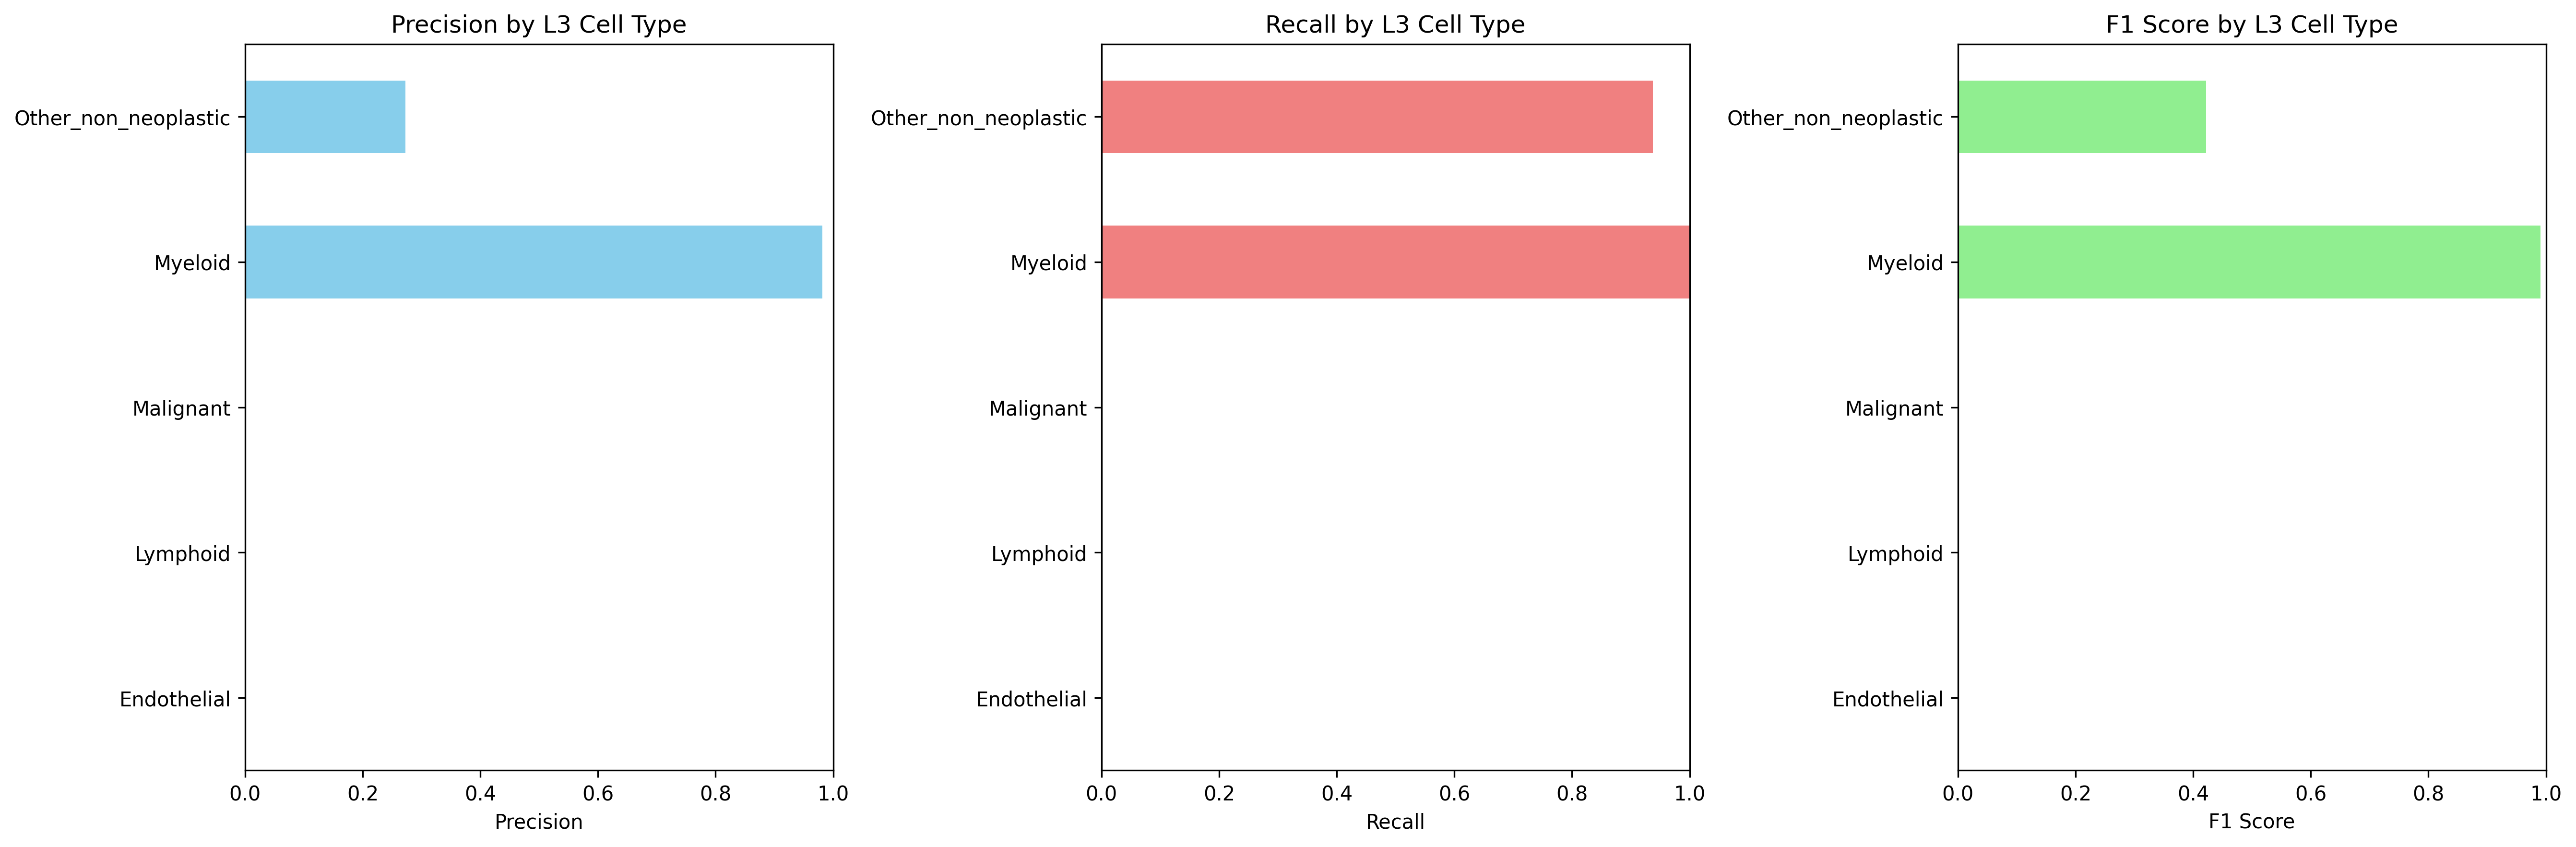

Source data for this figure (header and first rows):
Cell_Type_L3, precision, recall, f1_score, support
Endothelial, 0.0, 0.0, 0.0, 46.0
Lymphoid, 0.0, 0.0, 0.0, 0.0
Malignant, 0.0, 0.0, 0.0, 9916
Myeloid, 0.9812, 1.0, 0.9905, 2396
Other_non_neoplastic, 0.2723, 0.9374, 0.422, 3959
